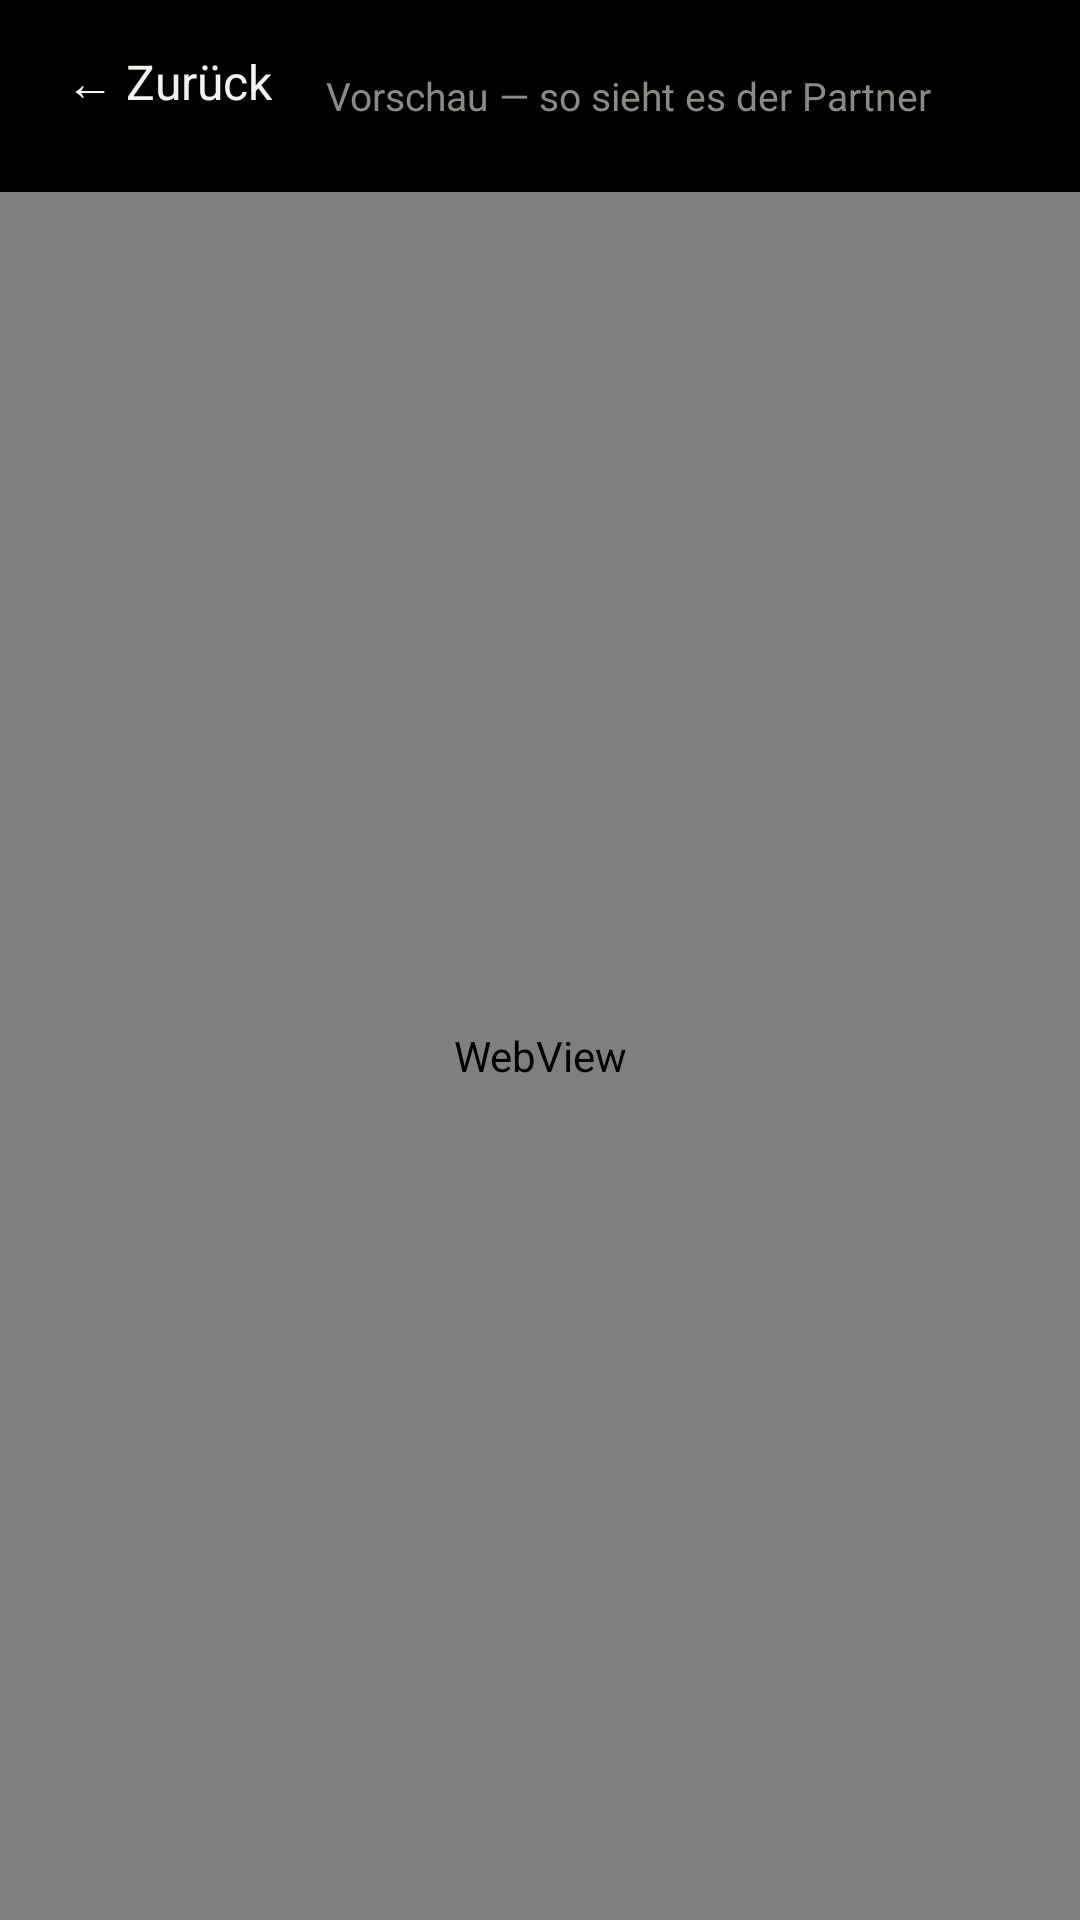

Reconstruct the res/layout file that produces this screen, plus the resources it refers to.
<!-- AndroidManifest.xml: application theme Theme.JKHD -->
<!-- res/layout/activity_vorschau.xml -->
<?xml version="1.0" encoding="utf-8"?>
<LinearLayout xmlns:android="http://schemas.android.com/apk/res/android"
    android:layout_width="match_parent"
    android:layout_height="match_parent"
    android:background="@android:color/black"
    android:fitsSystemWindows="true"
    android:orientation="vertical">

    <LinearLayout
        android:layout_width="match_parent"
        android:layout_height="wrap_content"
        android:gravity="center_vertical"
        android:orientation="horizontal"
        android:paddingStart="12dp"
        android:paddingTop="8dp"
        android:paddingEnd="12dp"
        android:paddingBottom="8dp">

        <TextView
            android:id="@+id/zurueck"
            style="@style/Knopf.Text"
            android:layout_height="wrap_content"
            android:padding="8dp"
            android:textSize="16sp"
            android:text="@string/zurueck" />

        <TextView
            android:id="@+id/vorschau_titel"
            android:layout_width="0dp"
            android:layout_height="wrap_content"
            android:layout_marginStart="8dp"
            android:layout_weight="1"
            android:ellipsize="end"
            android:maxLines="1"
            android:textColor="@color/text_gedaempft"
            android:textSize="13sp"
            android:text="@string/ws_vorschau_titel" />
    </LinearLayout>

    <WebView
        android:id="@+id/web"
        android:layout_width="match_parent"
        android:layout_height="0dp"
        android:layout_weight="1" />

</LinearLayout>
<!-- resources referenced by this layout -->
<resources>
  <color name="text_gedaempft">#8C8A85</color>
  <string name="ws_vorschau_titel">Vorschau — so sieht es der Partner</string>
  <string name="zurueck">← Zurück</string>
  <style name="Knopf.Text">
          <item name="android:layout_width">wrap_content</item>
          <item name="android:background">?android:attr/selectableItemBackground</item>
          <item name="android:textColor">@color/text_hell</item>
          <item name="android:textStyle">normal</item>
          <item name="android:paddingStart">10dp</item>
          <item name="android:paddingEnd">10dp</item>
      </style>
  <style name="Theme.JKHD" parent="Base.Theme.JKHD" />
  <color name="text_hell">#F4F2EE</color>
  <style name="Base.Theme.JKHD" parent="android:Theme.Material.NoActionBar">
          <item name="android:windowBackground">@android:color/black</item>
          <item name="android:colorBackground">@android:color/black</item>
          <item name="android:statusBarColor">@android:color/black</item>
          <item name="android:navigationBarColor">@android:color/black</item>
          <item name="android:windowLightStatusBar">false</item>
          
          <item name="android:colorAccent">@color/text_hell</item>
          <item name="android:colorPrimary">@color/kachel_flaeche</item>
          <item name="android:colorPrimaryDark">@android:color/black</item>
          <item name="android:colorControlNormal">@color/text_gedaempft</item>
          <item name="android:colorControlActivated">@color/text_hell</item>
          <item name="android:colorControlHighlight">@color/kachel_druck</item>
          <item name="android:textColorPrimary">@color/text_hell</item>
          <item name="android:textColorSecondary">@color/text_gedaempft</item>
          <item name="android:textColorHint">@color/text_gedaempft</item>
          <item name="android:colorEdgeEffect">@color/kachel_rand_hell</item>
      </style>
  <color name="kachel_flaeche">#121214</color>
  <color name="kachel_druck">#33F4F2EE</color>
  <color name="kachel_rand_hell">#46464A</color>
</resources>
